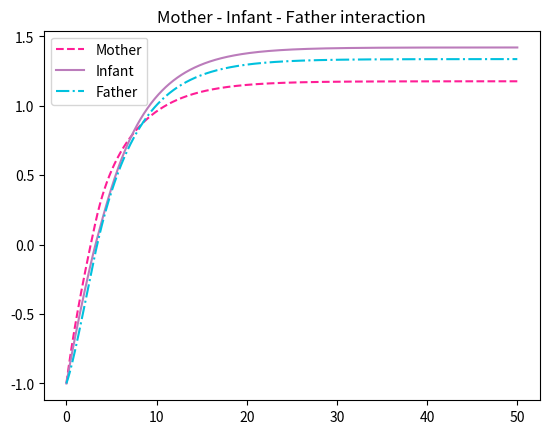

Recreate this plot in Python.
import numpy as np
import matplotlib.pyplot as plt
from scipy.integrate import odeint
import itertools

rf, rm, rb = -0.63, -0.86, -0.74        # inertias
af, am, ab = 0.2394, 0.4472, 0.2222     # baselines
r = {'F': rf, 'M': rm, 'B': rb}

def IMB(P): return np.where(P < 0, 0.40*P, 0.25*P)   # mother on baby
def IBM(P): return np.where(P < 0, 0.50*P, 0.20*P)   # baby on mother
def IFB(P): return np.where(P < 0, 0.20*P, 0.40*P)   # father on baby
def IBF(P): return np.where(P < 0, 0.40*P, 0.30*P)   # baby on father
def IMF(P): return np.where(P < 0, 0.28*P, 0.15*P)   # mother on father
def IFM(P): return np.where(P < 0, 0.31*P, 0.21*P)   # father on mother

# slopes
base_slopes = {
    'MF': (0.28, 0.15), 'FM': (0.31, 0.21),
    'MB': (0.40, 0.25), 'FB': (0.20, 0.40),
    'BM': (0.50, 0.20), 'BF': (0.40, 0.30),
}

def odes(x, t):
    F, M, B = x
    dFdt = af + rf*F + IMF(M) + IBF(B)
    dMdt = am + rm*M + IBM(B) + IFM(F)
    dBdt = ab + rb*B + IMB(M) + IFB(F)
    return [dFdt, dMdt, dBdt]

def analyze(a, slopes):
    s = lambda key, sign: slopes[key][0] if sign < 0 else slopes[key][1]
    out = []
    for sF, sM, sB in itertools.product([-1, 1], repeat=3):
        A = np.array([
            [r['F'],      s('MF', sM), s('BF', sB)],
            [s('FM', sF), r['M'],      s('BM', sB)],
            [s('FB', sF), s('MB', sM), r['B']],
        ])
        eq = np.linalg.solve(A, -np.array([a['F'], a['M'], a['B']]))
        signs = [sF, sM, sB]
        if all(np.sign(eq[i]) == signs[i] for i in range(3)):     
            stable = bool(np.all(np.linalg.eigvals(A).real < 0))
            out.append((np.round(eq, 3), stable))
    return out

cases = {
  'both engaged':  ({'F':0.2394,'M':0.4472,'B':0.2222}, base_slopes),
  'father wanted': ({'F':0.2394,'M':0.20,'B':0.2222},
                    {**base_slopes, 'MB':(0.40,0.10), 'BM':(0.70,0.20)}),
  'mother wanted': ({'F':0.05,'M':0.4472,'B':0.2222},
                    {**base_slopes, 'FB':(0.20,0.15), 'BF':(0.65,0.30)}),
  'neither':       ({'F':0.05,'M':0.20,'B':0.2222},
                    {**base_slopes, 'MB':(0.40,0.10), 'BM':(0.70,0.20),
                                    'FB':(0.20,0.15), 'BF':(0.65,0.30)}),
  'mother PPD':    ({'F':0.2394,'M':-0.10,'B':0.2222}, base_slopes),
}

print("=== Equilibria (F, M, B) and stability ===")
for name, (a, sl) in cases.items():
    results = analyze(a, sl)
    if not results:
        print(f"{name:15s}  (no consistent equilibrium found)")
    for eq, stable in results:
        print(f"{name:15s}  eq = {eq}   stable = {stable}")

# ---- baseline time-series ----
t = np.linspace(0, 50, 1000)
sol = odeint(odes, [-1, -1, -1], t)
F, M, B = sol[:, 0], sol[:, 1], sol[:, 2]

plt.plot(t, M, color="#ff1d96", linestyle="--")
plt.plot(t, B, "#bb7cbb")
plt.plot(t, F, "#00c1de", linestyle="-.")
plt.legend(["Mother", "Infant", "Father"])
plt.title("Mother - Infant - Father interaction")
plt.show()
